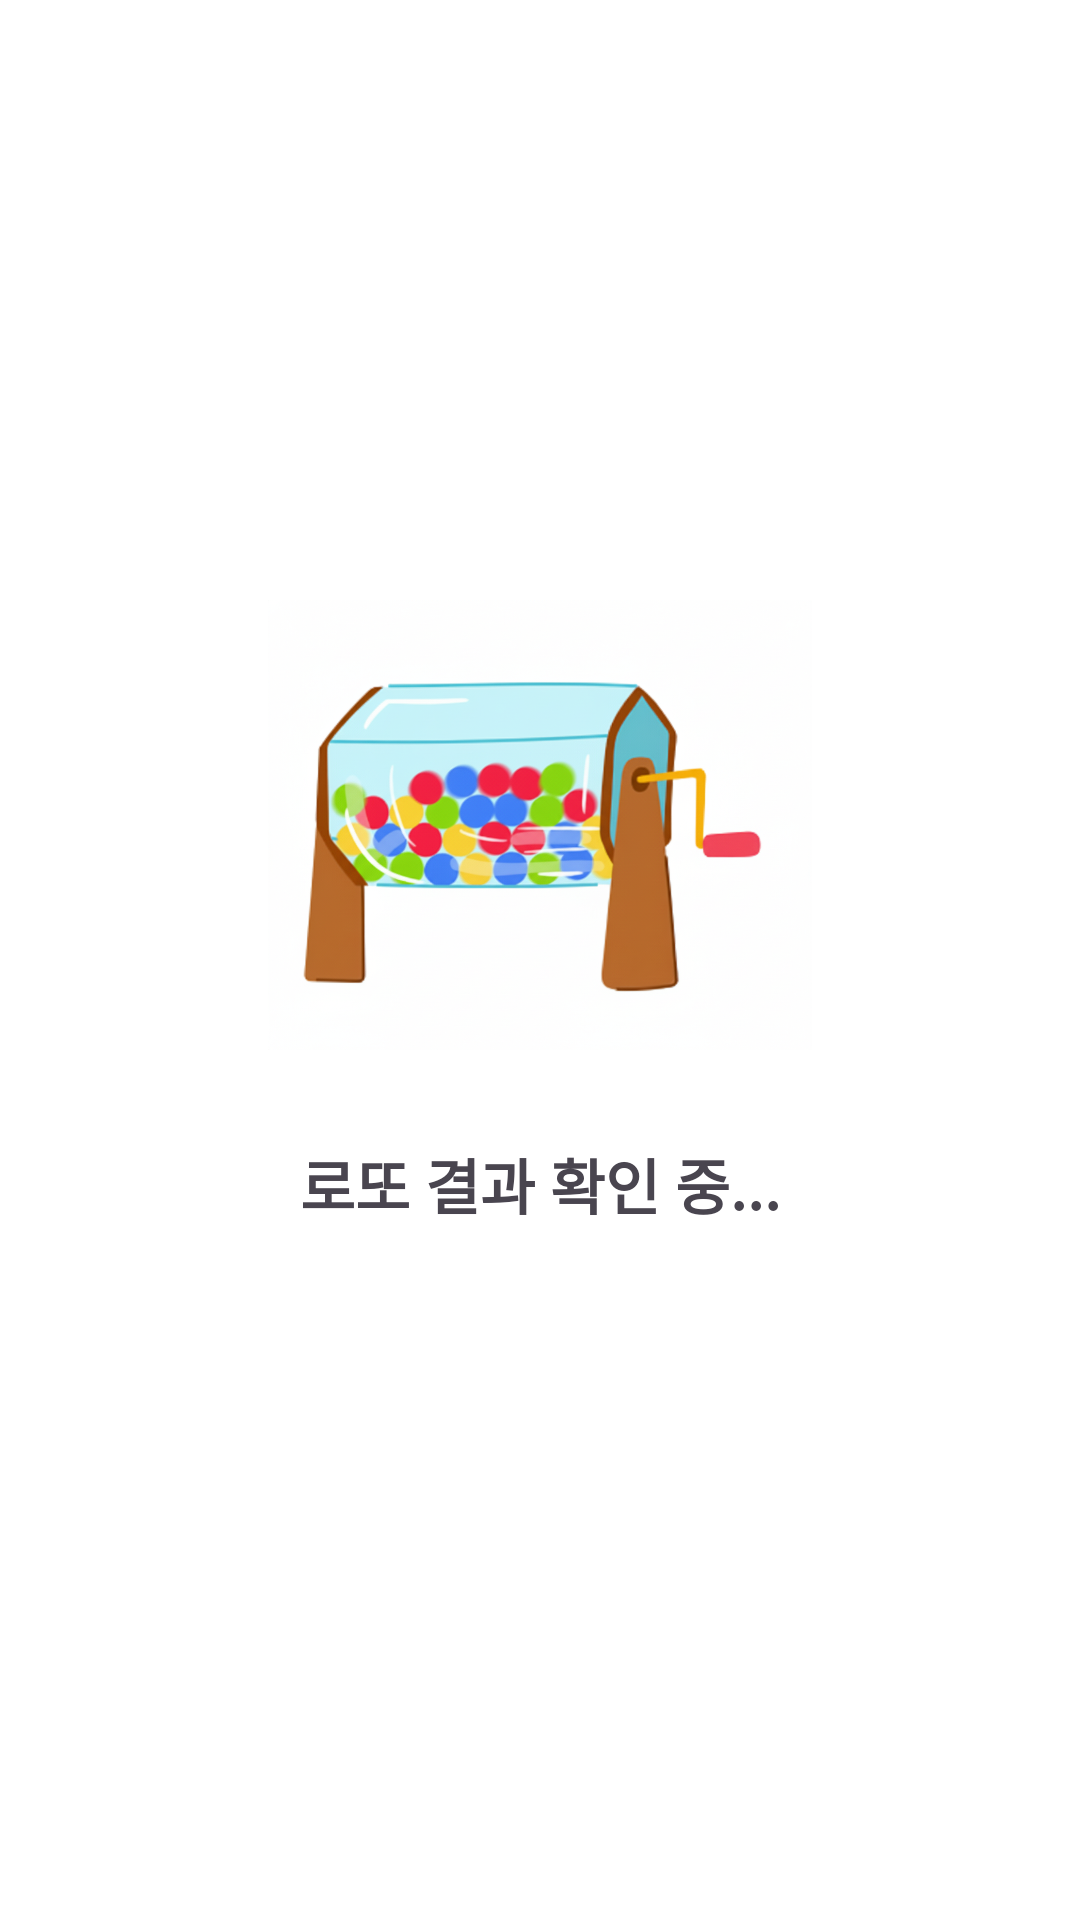

This screen was rendered from an Android layout file. Write that file and the resources it references.
<!-- AndroidManifest.xml: application theme Theme.Wooahtech -->
<!-- res/layout/lotto_loading.xml -->
<?xml version="1.0" encoding="utf-8"?>

<androidx.constraintlayout.widget.ConstraintLayout
    xmlns:android="http://schemas.android.com/apk/res/android"
    xmlns:app="http://schemas.android.com/apk/res-auto"
    xmlns:tools="http://schemas.android.com/tools"
    android:layout_width="match_parent"
    android:layout_height="match_parent"
    android:background="@color/white">

    <ImageView
        android:id="@+id/lottoIcon"
        android:layout_width="200dp"
        android:layout_height="150dp"
        android:src="@drawable/lotto1"
        app:layout_constraintTop_toTopOf="parent"
        app:layout_constraintStart_toStartOf="parent"
        app:layout_constraintEnd_toEndOf="parent"
        android:layout_marginTop="200dp" />

    <TextView
        android:layout_width="wrap_content"
        android:layout_height="30dp"
        android:text="로또 결과 확인 중..."
        android:textSize="20dp"
        android:textStyle="bold"
        app:layout_constraintEnd_toEndOf="parent"
        app:layout_constraintHorizontal_bias="0.5"
        app:layout_constraintStart_toStartOf="parent"
        app:layout_constraintTop_toBottomOf="@+id/lottoIcon"
        android:layout_marginTop="30dp"/>


</androidx.constraintlayout.widget.ConstraintLayout>
<!-- resources referenced by this layout -->
<resources>
  <!-- drawable lotto1: png bitmap (drawable, 824901 bytes) -->
  <style name="Theme.Wooahtech" parent="Base.Theme.Wooahtech" />
  <style name="Base.Theme.Wooahtech" parent="Theme.Material3.DayNight.NoActionBar">
          
          
          <item name="materialButtonStyle">@style/Widget.AppCompat.Button</item>
  
      </style>
  <!-- not gathered from this repository: default colours our renderer supplied (Android Studio template values) -->
  <color name="white">#FFFFFFFF</color>
</resources>
